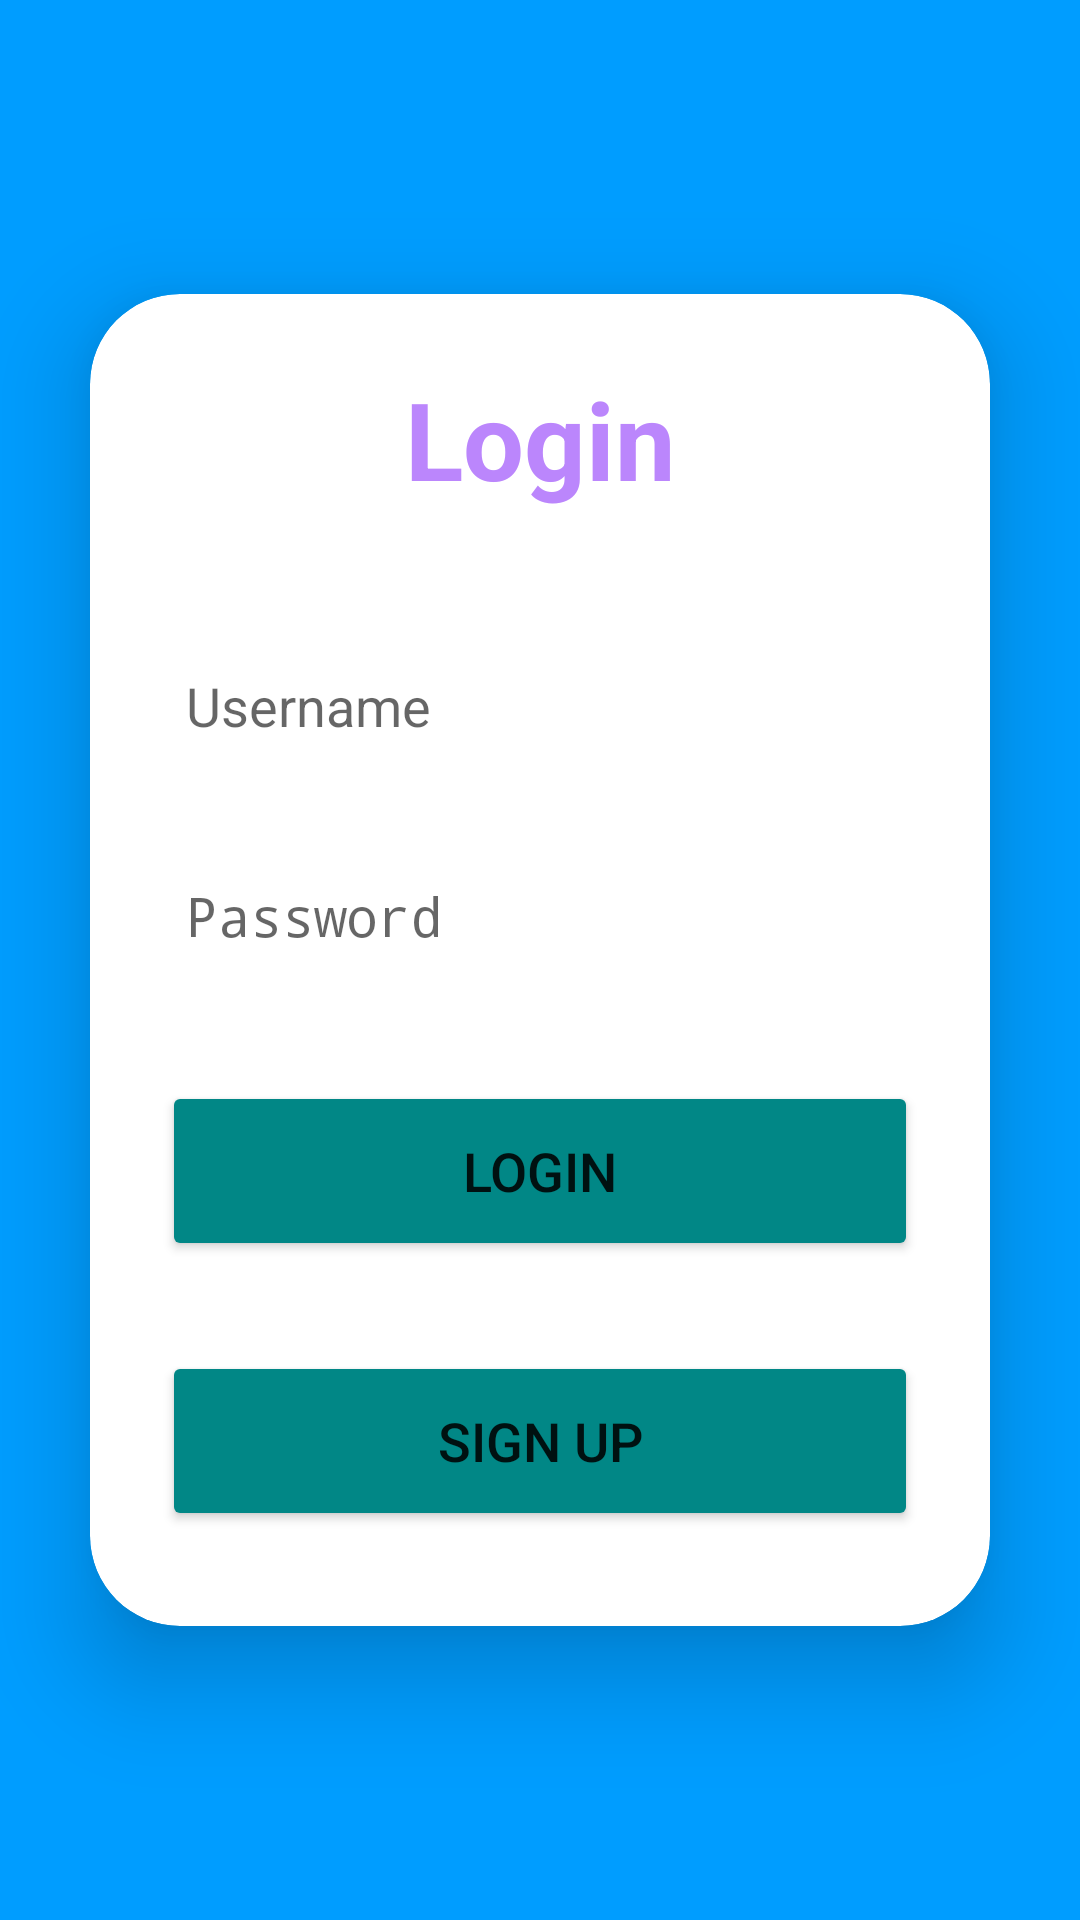

The Android layout XML behind this screen, and the referenced resources:
<!-- AndroidManifest.xml: application theme Theme.ELeague -->
<!-- res/layout/layout.xml -->
<?xml version="1.0" encoding="utf-8"?>
<LinearLayout
    xmlns:android="http://schemas.android.com/apk/res/android"
    xmlns:app="http://schemas.android.com/apk/res-auto"
    xmlns:tools="http://schemas.android.com/tools"
    android:layout_width="match_parent"
    android:layout_height="match_parent"
    android:orientation="vertical"
    android:gravity="center"
    android:background="@color/app_theme"
    tools:context=".MainActivity">
    <androidx.cardview.widget.CardView
        android:layout_width="match_parent"
        android:layout_height="wrap_content"
        android:layout_margin="30dp"
        app:cardCornerRadius="30dp"
        app:cardElevation="20dp">

        <LinearLayout
            android:layout_width="match_parent"
            android:layout_height="444dp"
            android:layout_gravity="center_horizontal"
            android:background="@drawable/custom_edittext"
            android:orientation="vertical"
            android:padding="24dp">

            <TextView
                android:id="@+id/loginText"
                android:layout_width="match_parent"
                android:layout_height="wrap_content"
                android:text="Login"
                android:textAlignment="center"
                android:textColor="@color/purple_200"
                android:textSize="36sp"
                android:textStyle="bold" />

            <EditText
                android:id="@+id/username"
                android:layout_width="match_parent"
                android:layout_height="50dp"
                android:layout_marginTop="40dp"
                android:background="@drawable/custom_edittext"
                android:drawablePadding="8dp"
                android:hint="Username"

                android:padding="8dp"
                android:textColor="@color/app_theme_light" />

            <EditText
                android:id="@+id/password"
                android:layout_width="match_parent"
                android:layout_height="50dp"
                android:layout_marginTop="20dp"
                android:background="@drawable/custom_edittext"
                android:drawablePadding="8dp"
                android:hint="Password"
                android:inputType="textPassword"

                android:padding="8dp"
                android:textColor="@color/app_theme_light" />

            <Button
                android:id="@+id/buttonLogIn"
                android:layout_width="match_parent"
                android:layout_height="60dp"
                android:layout_marginTop="30dp"
                android:backgroundTint="@color/teal_700"
                android:text="Login"
                android:textSize="18sp"
                app:cornerRadius="20dp" />

            <Button
                android:id="@+id/buttonSignUp"
                android:layout_width="match_parent"
                android:layout_height="60dp"
                android:layout_marginTop="30dp"
                android:backgroundTint="@color/teal_700"
                android:text="Sign up"
                android:textSize="18sp"
                app:cornerRadius="20dp" />
        </LinearLayout>
    </androidx.cardview.widget.CardView>
</LinearLayout>
<!-- resources referenced by this layout -->
<resources>
  <color name="app_theme">#009dff</color>
  <color name="app_theme_light">#f6fbff</color>
  <color name="purple_200">#FFBB86FC</color>
  <color name="teal_700">#FF018786</color>
  <style name="Theme.ELeague" parent="android:Theme.Material.Light.NoActionBar" />
</resources>
